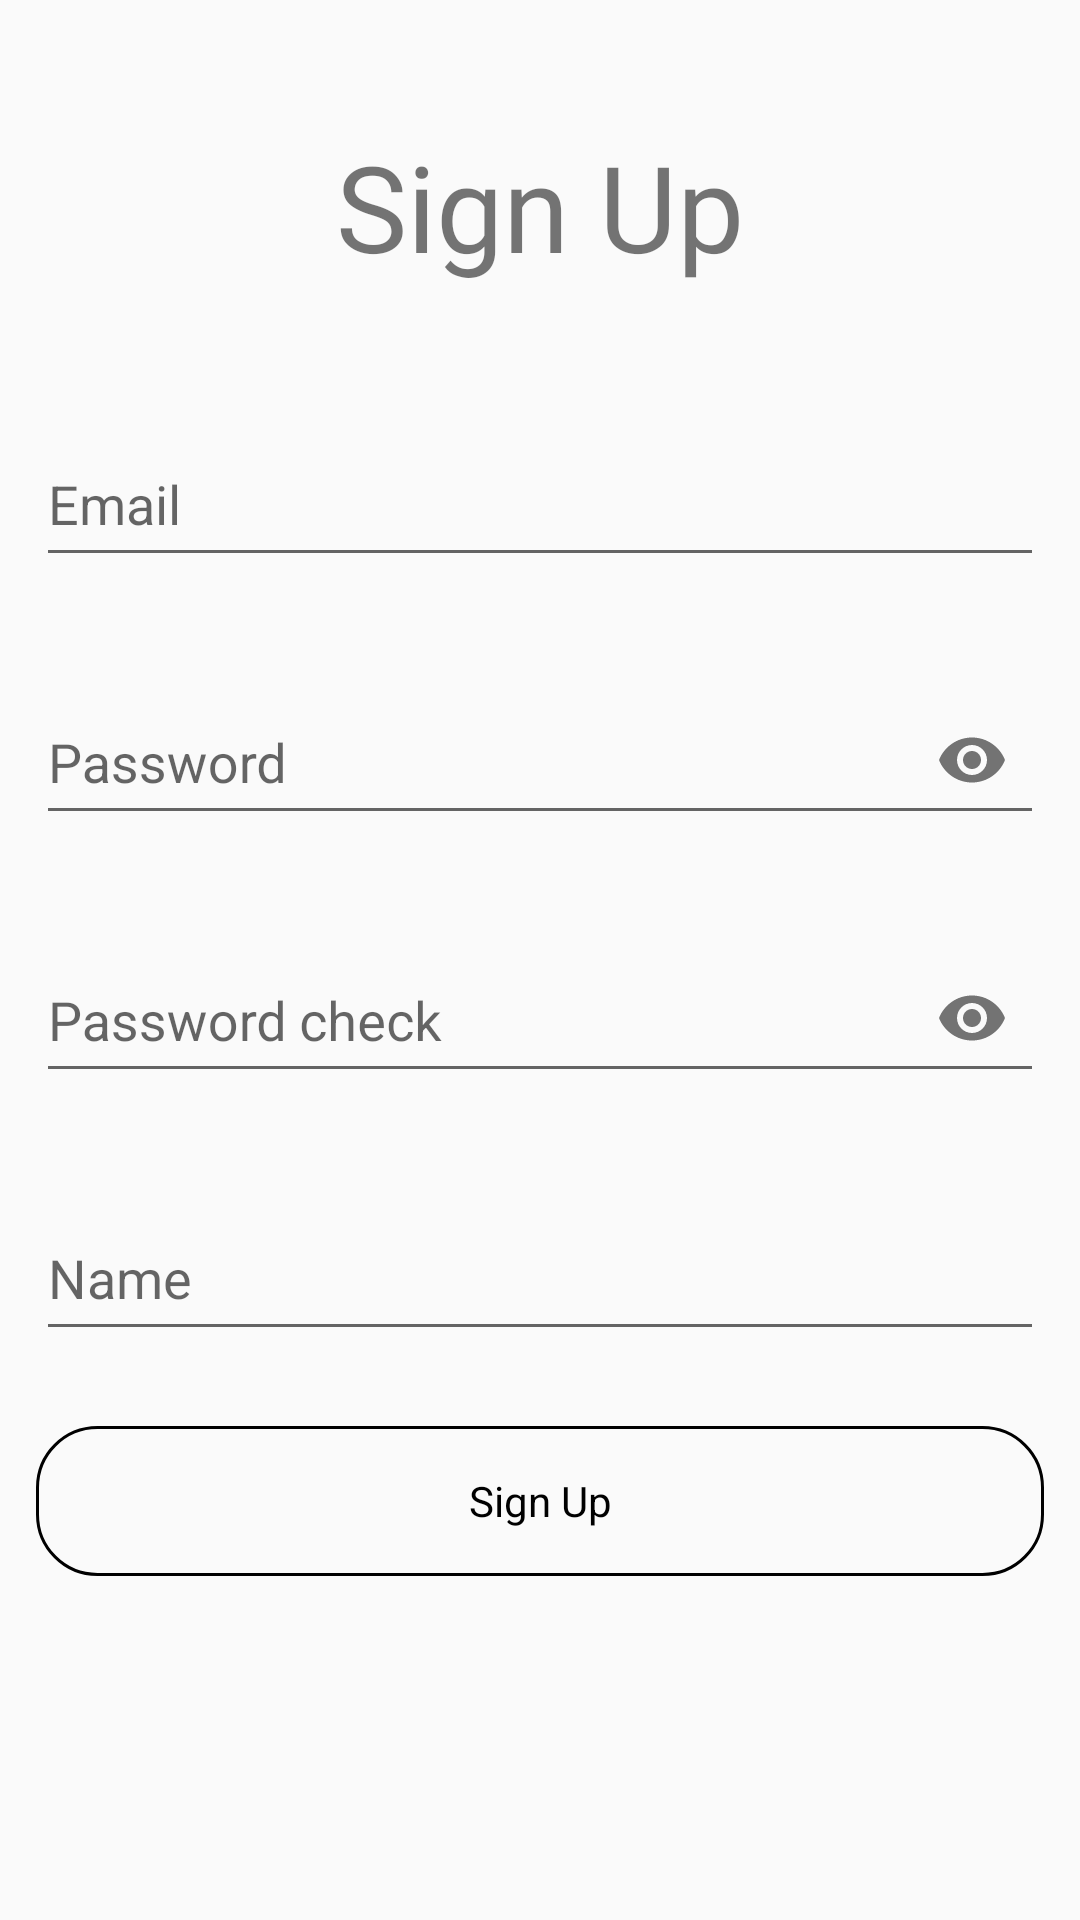

Write the Android layout XML for this screen, with the resource values it uses.
<!-- AndroidManifest.xml: application theme Theme.SampleApp -->
<!-- res/layout/activity_signup.xml -->
<?xml version="1.0" encoding="utf-8"?>
<LinearLayout xmlns:android="http://schemas.android.com/apk/res/android"
    android:layout_width="match_parent"
    android:layout_height="match_parent"
    xmlns:app="http://schemas.android.com/apk/res-auto"
    android:orientation="vertical"
    android:paddingLeft="12dp"
    android:paddingRight="12dp"
    android:paddingTop="12dp">

    <TextView
        android:layout_width="match_parent"
        android:layout_height="wrap_content"
        android:layout_gravity="center"
        android:layout_marginBottom="16dp"
        android:gravity="center"
        android:layout_marginTop="30dp"
        android:text="Sign Up"
        android:textSize="40sp"
        android:fontFamily="@font/nanumdahaengce"/>

    <com.google.android.material.textfield.TextInputLayout
        android:layout_width="match_parent"
        android:layout_height="wrap_content"
        android:layout_marginTop="20dp"
        android:layout_marginBottom="25dp">
        <com.google.android.material.textfield.TextInputEditText
            android:layout_width="match_parent"
            android:layout_height="50dp"
            android:hint="Email"
            android:id="@+id/TextInputEditText_email"/>
    </com.google.android.material.textfield.TextInputLayout>


    <com.google.android.material.textfield.TextInputLayout
        android:layout_width="match_parent"
        android:layout_height="wrap_content"
        android:layout_marginBottom="25dp"
        app:passwordToggleEnabled="true">
        <com.google.android.material.textfield.TextInputEditText
            android:layout_width="match_parent"
            android:layout_height="50dp"
            android:hint="Password"
            android:id="@+id/TextInputEditText_password"
            android:inputType="textPassword"/>
    </com.google.android.material.textfield.TextInputLayout>

    <com.google.android.material.textfield.TextInputLayout
        android:layout_width="match_parent"
        android:layout_height="wrap_content"
        android:layout_marginBottom="25dp"
        app:passwordToggleEnabled="true">
        <com.google.android.material.textfield.TextInputEditText
            android:layout_width="match_parent"
            android:layout_height="50dp"
            android:hint="Password check"
            android:id="@+id/TextInputEditText_password_chk"
            android:inputType="textPassword"/>
    </com.google.android.material.textfield.TextInputLayout>

    <com.google.android.material.textfield.TextInputLayout
        android:layout_width="match_parent"
        android:layout_height="wrap_content"
        android:layout_marginBottom="25dp">

        <com.google.android.material.textfield.TextInputEditText
            android:id="@+id/TextInputEditText_name"
            android:layout_width="match_parent"
            android:layout_height="50dp"
            android:hint="Name" />
    </com.google.android.material.textfield.TextInputLayout>

    <RelativeLayout
        android:id="@+id/RelativeLayout_Signup"
        android:layout_width="match_parent"
        android:layout_height="50dp"
        android:orientation="horizontal"
        android:background="@drawable/btn_blue"
        android:paddingLeft="12dp"
        android:paddingRight="12dp"
        android:weightSum="1">

        <TextView
            android:layout_width="match_parent"
            android:layout_height="match_parent"
            android:layout_centerInParent="true"
            android:layout_weight="1"
            android:gravity="center"
            android:stateListAnimator="@null"
            android:text="Sign Up"
            android:textColor="@color/black" />

    </RelativeLayout>

</LinearLayout>
<!-- resources referenced by this layout -->
<resources>
  <!-- drawable btn_blue (drawable) -->
  <?xml version="1.0" encoding="utf-8"?>
  <selector xmlns:android="http://schemas.android.com/apk/res/android">
  
      <item android:state_pressed="true">
          <shape android:shape="rectangle">
              <solid android:color="#FFF7EB"/>
              <corners android:radius="20dp"/>
              <stroke android:width="1dp"
                  android:color="@color/black"/>
          </shape>
      </item>
  
      <item>
          <shape android:shape="rectangle">
              <solid android:color="#00FF0000"/>
              <corners android:radius="20dp"/>
              <stroke android:width="1dp"
                  android:color="@color/black"/>
          </shape>
      </item>
  
      <item android:state_enabled="false">
          <shape android:shape="rectangle">
              <solid android:color="#777777"/>
              <corners android:radius="20dp"/>
              <stroke android:width="1dp"
                  android:color="@color/black"/>
          </shape>
      </item>
  
  
  </selector>
  <style name="Theme.SampleApp" parent="Theme.AppCompat.DayNight.DarkActionBar">
          
          <item name="colorPrimary">@color/purple_500</item>
          <item name="colorPrimaryVariant">@color/purple_700</item>
          <item name="colorOnPrimary">@color/white</item>
          
          <item name="colorSecondary">@color/teal_200</item>
          <item name="colorSecondaryVariant">@color/teal_700</item>
          <item name="colorOnSecondary">@color/black</item>
          
          <item name="android:statusBarColor" tools:targetApi="l">?attr/colorPrimaryVariant</item>
          
          <item name="windowActionBar">false</item>
          <item name="windowNoTitle">true</item>
      </style>
  <!-- not gathered from this repository: default colours our renderer supplied (Android Studio template values) -->
  <color name="purple_500">#FF6200EE</color>
  <color name="purple_700">#FF3700B3</color>
  <color name="teal_200">#FF03DAC5</color>
  <color name="teal_700">#FF018786</color>
  <color name="black">#FF000000</color>
  <color name="white">#FFFFFFFF</color>
</resources>
